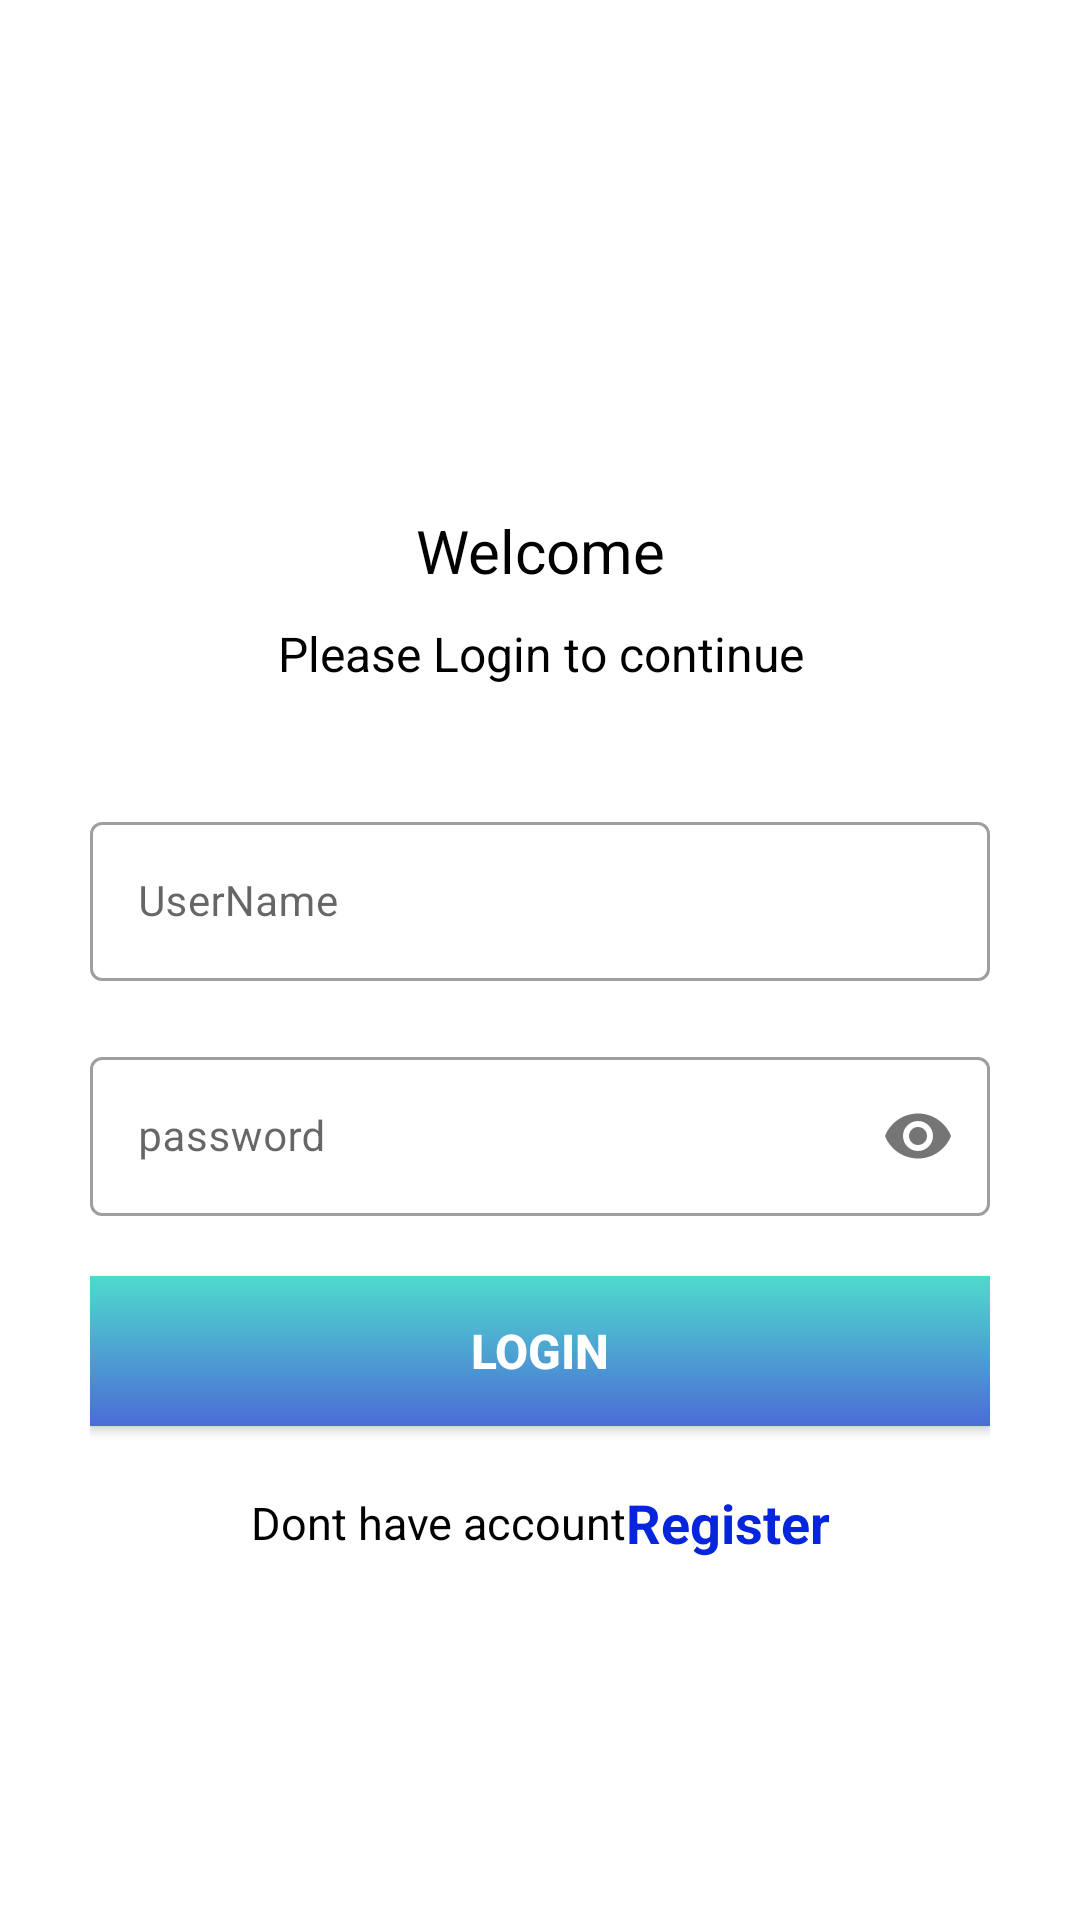

Produce the Android XML layout that renders to this screen, including the resource entries it uses.
<!-- AndroidManifest.xml: application theme Theme.FilterApp -->
<!-- res/layout/activity_login.xml -->
<?xml version="1.0" encoding="utf-8"?>
<ScrollView xmlns:android="http://schemas.android.com/apk/res/android"
    xmlns:app="http://schemas.android.com/apk/res-auto"
    xmlns:tools="http://schemas.android.com/tools"
    android:layout_width="match_parent"
    android:layout_height="match_parent"
    tools:context=".LoginActivity">

    <RelativeLayout
        android:layout_width="match_parent"
        android:layout_gravity="center"
        android:layout_height="wrap_content">




        <LinearLayout
            android:id="@+id/lnr_bottom"
            android:layout_width="match_parent"
            android:layout_height="wrap_content"
            android:layout_alignParentBottom="true"
            android:layout_marginStart="30sp"
            android:layout_marginEnd="30sp"
            android:layout_marginBottom="30sp"
            android:orientation="vertical">

            <TextView
                android:layout_width="match_parent"
                android:layout_height="wrap_content"
                android:layout_marginTop="20sp"
                android:gravity="center"
                android:text="Welcome"
                android:textColor="@color/black"
                android:textSize="20sp" />

            <TextView
                android:layout_width="match_parent"
                android:layout_height="wrap_content"
                android:layout_marginTop="10sp"
                android:gravity="center"
                android:text="Please Login to continue"
                android:textColor="@color/black"
                android:textSize="16sp" />

            <com.google.android.material.textfield.TextInputLayout
                style="@style/Widget.MaterialComponents.TextInputLayout.OutlinedBox"
                android:layout_width="match_parent"
                android:layout_height="wrap_content"
                android:layout_marginTop="40sp"
                android:hint="UserName"
                android:textSize="14sp">

                <com.google.android.material.textfield.TextInputEditText
                    android:id="@+id/edtUserName"
                    android:layout_width="match_parent"
                    android:layout_height="wrap_content"
                    android:inputType="textEmailAddress"
                    android:textSize="14sp" />
            </com.google.android.material.textfield.TextInputLayout>

            <com.google.android.material.textfield.TextInputLayout
                style="@style/Widget.MaterialComponents.TextInputLayout.OutlinedBox"
                android:layout_width="match_parent"
                android:layout_height="wrap_content"
                android:layout_marginTop="20sp"
                android:hint="password"
                android:textSize="14sp"
                app:passwordToggleEnabled="true">

                <com.google.android.material.textfield.TextInputEditText
                    android:id="@+id/edtPassword"
                    android:layout_width="match_parent"
                    android:layout_height="wrap_content"
                    android:inputType="textPassword"
                    android:textSize="14sp" />
            </com.google.android.material.textfield.TextInputLayout>



            <androidx.appcompat.widget.AppCompatButton
                android:id="@+id/btnLogin"
                android:layout_width="match_parent"
                android:layout_height="50sp"
                android:layout_gravity="center"
                android:layout_marginTop="20sp"
                android:layout_marginBottom="20sp"
                android:background="@drawable/gradient_background"
                android:text="Login"
                android:textColor="@color/white"
                android:textSize="16sp"
                android:textStyle="bold" />

            <LinearLayout
                android:layout_width="match_parent"
                android:layout_height="wrap_content"
                android:layout_gravity="center"
                android:gravity="center"
                android:orientation="horizontal">

                <TextView
                    android:layout_width="wrap_content"
                    android:layout_height="wrap_content"
                    android:layout_gravity="center"
                    android:gravity="center"
                    android:text="Dont have account"
                    android:textColor="@color/black"
                    android:textSize="15sp" />

                <TextView
                    android:id="@+id/txtRegister"
                    android:layout_width="wrap_content"
                    android:layout_height="wrap_content"
                    android:layout_gravity="center"
                    android:gravity="center"
                    android:text="Register"
                    android:textColor="#0725DD"
                    android:textSize="18sp"
                    android:textStyle="bold" />
            </LinearLayout>




        </LinearLayout>

    </RelativeLayout>

</ScrollView>
<!-- resources referenced by this layout -->
<resources>
  <!-- drawable gradient_background (drawable) -->
  <shape xmlns:android="http://schemas.android.com/apk/res/android" android:shape="rectangle" >
      <gradient
          android:startColor="#4B6CD6"
          android:endColor="#4FDACD"
          android:angle="90"/>
      <corners
          android:radius="0dp"/>
  
  
  </shape>
  <style name="Theme.FilterApp" parent="Theme.MaterialComponents.DayNight.NoActionBar">
          
          <item name="colorPrimary">@color/purple_500</item>
          <item name="colorPrimaryVariant">@color/purple_700</item>
          <item name="colorOnPrimary">@color/white</item>
          
          <item name="colorSecondary">@color/teal_200</item>
          <item name="colorSecondaryVariant">@color/teal_700</item>
          <item name="colorOnSecondary">@color/black</item>
          
          <item name="android:statusBarColor" tools:targetApi="l">?attr/colorPrimaryVariant</item>
          
      </style>
  <!-- not gathered from this repository: default colours our renderer supplied (Android Studio template values) -->
  <color name="purple_500">#FF6200EE</color>
  <color name="purple_700">#FF3700B3</color>
  <color name="teal_200">#FF03DAC5</color>
  <color name="teal_700">#FF018786</color>
  <color name="black">#FF000000</color>
  <color name="white">#FFFFFFFF</color>
</resources>
